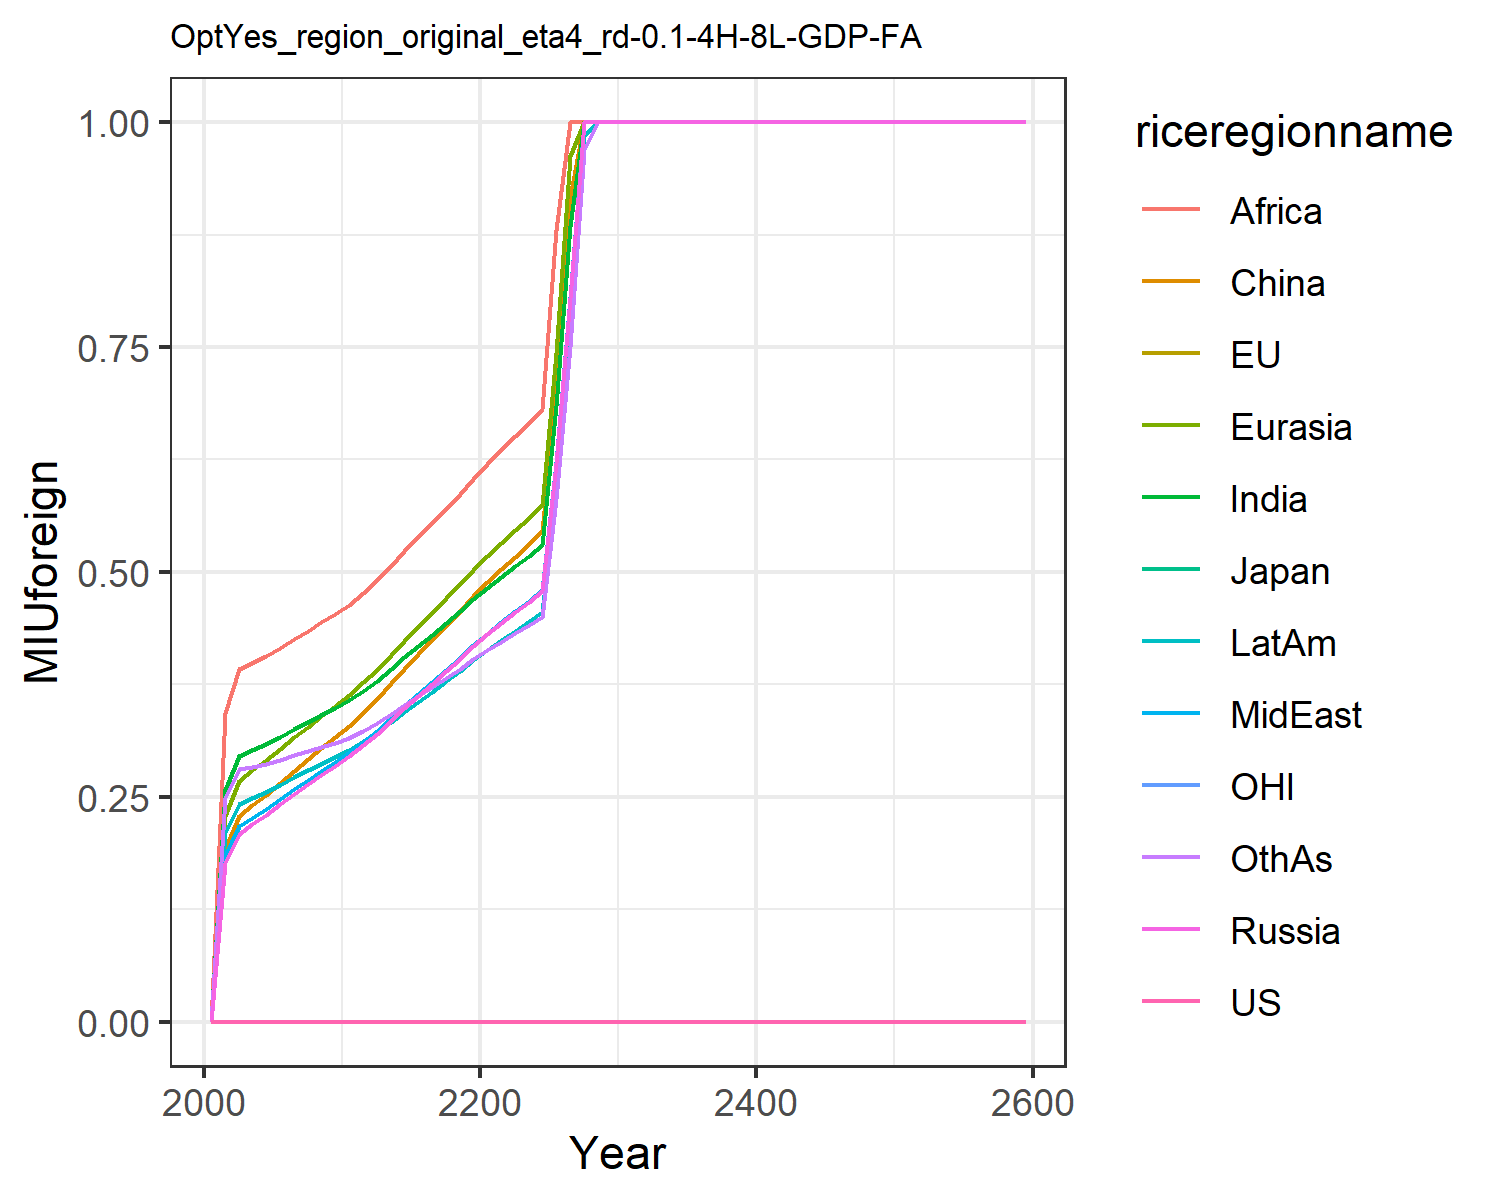

Data behind this chart, as committed beside it:
0.0, 0.0, 0.0, 0.0, 0.0, 0.0, 0.0, 0.0, 0.0, 0.0, 0.0, 0.0
0.0, 0.0, 0.0, 0.1759, 0.2282, 0.1923, 0.2573, 0.1843, 0.3431, 0.2099, 0.0, 0.2485
0.0, 0.0, 0.0, 0.2089, 0.2681, 0.2285, 0.2956, 0.2171, 0.3923, 0.2425, 0.0, 0.2813
0.0, 0.0, 0.0, 0.2198, 0.2794, 0.2406, 0.302, 0.227, 0.399, 0.2491, 0.0, 0.2837
0.0, 0.0, 0.0, 0.2303, 0.2906, 0.2526, 0.3085, 0.2368, 0.4061, 0.2556, 0.0, 0.2864
0.0, 0.0, 0.0, 0.2417, 0.3032, 0.2658, 0.3167, 0.2477, 0.4155, 0.2636, 0.0, 0.2909
0.0, 0.0, 0.0, 0.2533, 0.3161, 0.2793, 0.3254, 0.2588, 0.4256, 0.2718, 0.0, 0.2961
0.0, 0.0, 0.0, 0.2641, 0.328, 0.2919, 0.3333, 0.2691, 0.4348, 0.2794, 0.0, 0.3007
0.0, 0.0, 0.0, 0.2746, 0.3397, 0.3042, 0.3411, 0.2791, 0.4439, 0.2868, 0.0, 0.3054
0.0, 0.0, 0.0, 0.2848, 0.351, 0.3163, 0.3487, 0.2889, 0.453, 0.2941, 0.0, 0.3101
0.0, 0.0, 0.0, 0.2956, 0.3631, 0.329, 0.3573, 0.2993, 0.4633, 0.3021, 0.0, 0.3158
0.0, 0.0, 0.0, 0.3081, 0.3772, 0.3431, 0.3678, 0.3115, 0.476, 0.3119, 0.0, 0.323
0.0, 0.0, 0.0, 0.3204, 0.3915, 0.3589, 0.3792, 0.3234, 0.4905, 0.3217, 0.0, 0.3321
0.0, 0.0, 0.0, 0.3344, 0.4078, 0.376, 0.3923, 0.3372, 0.507, 0.3332, 0.0, 0.3424
0.0, 0.0, 0.0, 0.3482, 0.4236, 0.3923, 0.405, 0.3506, 0.5229, 0.3444, 0.0, 0.3522
0.0, 0.0, 0.0, 0.3619, 0.4392, 0.4084, 0.4175, 0.364, 0.5386, 0.3557, 0.0, 0.362
0.0, 0.0, 0.0, 0.3757, 0.4548, 0.4244, 0.4302, 0.3774, 0.5544, 0.367, 0.0, 0.3718
0.0, 0.0, 0.0, 0.3895, 0.4706, 0.4404, 0.443, 0.3909, 0.5705, 0.3785, 0.0, 0.3818
0.0, 0.0, 0.0, 0.4035, 0.4865, 0.4566, 0.4561, 0.4045, 0.5869, 0.3902, 0.0, 0.3921
0.0, 0.0, 0.0, 0.4176, 0.5027, 0.4729, 0.4695, 0.4183, 0.6036, 0.4021, 0.0, 0.4027
0.0, 0.0, 0.0, 0.4308, 0.518, 0.4884, 0.4824, 0.4315, 0.6199, 0.4135, 0.0, 0.4128
0.0, 0.0, 0.0, 0.443, 0.5322, 0.5029, 0.4946, 0.4441, 0.6352, 0.4243, 0.0, 0.4224
0.0, 0.0, 0.0, 0.4549, 0.5461, 0.5169, 0.5063, 0.4561, 0.6506, 0.4346, 0.0, 0.4316
0.0, 0.0, 0.0, 0.467, 0.56, 0.531, 0.518, 0.4681, 0.6658, 0.445, 0.0, 0.4409
0.0, 0.0, 0.0, 0.479, 0.5739, 0.5452, 0.5298, 0.48, 0.6809, 0.4554, 0.0, 0.4503
0.0, 0.0, 0.0, 0.6209, 0.7432, 0.7071, 0.6847, 0.6219, 0.88, 0.589, 0.0, 0.5812
0.0, 0.0, 0.0, 0.8045, 0.9622, 0.9167, 0.8848, 0.8055, 1.0, 0.7616, 0.0, 0.7502
0.0, 0.0, 0.0, 1.0, 1.0, 1.0, 1.0, 1.0, 1.0, 0.9847, 0.0, 0.9685
0.0, 0.0, 0.0, 1.0, 1.0, 1.0, 1.0, 1.0, 1.0, 1.0, 0.0, 1.0
0.0, 0.0, 0.0, 1.0, 1.0, 1.0, 1.0, 1.0, 1.0, 1.0, 0.0, 1.0
0.0, 0.0, 0.0, 1.0, 1.0, 1.0, 1.0, 1.0, 1.0, 1.0, 0.0, 1.0
0.0, 0.0, 0.0, 1.0, 1.0, 1.0, 1.0, 1.0, 1.0, 1.0, 0.0, 1.0
0.0, 0.0, 0.0, 1.0, 1.0, 1.0, 1.0, 1.0, 1.0, 1.0, 0.0, 1.0
0.0, 0.0, 0.0, 1.0, 1.0, 1.0, 1.0, 1.0, 1.0, 1.0, 0.0, 1.0
0.0, 0.0, 0.0, 1.0, 1.0, 1.0, 1.0, 1.0, 1.0, 1.0, 0.0, 1.0
0.0, 0.0, 0.0, 1.0, 1.0, 1.0, 1.0, 1.0, 1.0, 1.0, 0.0, 1.0
0.0, 0.0, 0.0, 1.0, 1.0, 1.0, 1.0, 1.0, 1.0, 1.0, 0.0, 1.0
0.0, 0.0, 0.0, 1.0, 1.0, 1.0, 1.0, 1.0, 1.0, 1.0, 0.0, 1.0
0.0, 0.0, 0.0, 1.0, 1.0, 1.0, 1.0, 1.0, 1.0, 1.0, 0.0, 1.0
0.0, 0.0, 0.0, 1.0, 1.0, 1.0, 1.0, 1.0, 1.0, 1.0, 0.0, 1.0
0.0, 0.0, 0.0, 1.0, 1.0, 1.0, 1.0, 1.0, 1.0, 1.0, 0.0, 1.0
0.0, 0.0, 0.0, 1.0, 1.0, 1.0, 1.0, 1.0, 1.0, 1.0, 0.0, 1.0
0.0, 0.0, 0.0, 1.0, 1.0, 1.0, 1.0, 1.0, 1.0, 1.0, 0.0, 1.0
0.0, 0.0, 0.0, 1.0, 1.0, 1.0, 1.0, 1.0, 1.0, 1.0, 0.0, 1.0
0.0, 0.0, 0.0, 1.0, 1.0, 1.0, 1.0, 1.0, 1.0, 1.0, 0.0, 1.0
0.0, 0.0, 0.0, 1.0, 1.0, 1.0, 1.0, 1.0, 1.0, 1.0, 0.0, 1.0
0.0, 0.0, 0.0, 1.0, 1.0, 1.0, 1.0, 1.0, 1.0, 1.0, 0.0, 1.0
0.0, 0.0, 0.0, 1.0, 1.0, 1.0, 1.0, 1.0, 1.0, 1.0, 0.0, 1.0
0.0, 0.0, 0.0, 1.0, 1.0, 1.0, 1.0, 1.0, 1.0, 1.0, 0.0, 1.0
0.0, 0.0, 0.0, 1.0, 1.0, 1.0, 1.0, 1.0, 1.0, 1.0, 0.0, 1.0
0.0, 0.0, 0.0, 1.0, 1.0, 1.0, 1.0, 1.0, 1.0, 1.0, 0.0, 1.0
0.0, 0.0, 0.0, 1.0, 1.0, 1.0, 1.0, 1.0, 1.0, 1.0, 0.0, 1.0
0.0, 0.0, 0.0, 1.0, 1.0, 1.0, 1.0, 1.0, 1.0, 1.0, 0.0, 1.0
0.0, 0.0, 0.0, 1.0, 1.0, 1.0, 1.0, 1.0, 1.0, 1.0, 0.0, 1.0
0.0, 0.0, 0.0, 1.0, 1.0, 1.0, 1.0, 1.0, 1.0, 1.0, 0.0, 1.0
0.0, 0.0, 0.0, 1.0, 1.0, 1.0, 1.0, 1.0, 1.0, 1.0, 0.0, 1.0
0.0, 0.0, 0.0, 1.0, 1.0, 1.0, 1.0, 1.0, 1.0, 1.0, 0.0, 1.0
0.0, 0.0, 0.0, 1.0, 1.0, 1.0, 1.0, 1.0, 1.0, 1.0, 0.0, 1.0
0.0, 0.0, 0.0, 1.0, 1.0, 1.0, 1.0, 1.0, 1.0, 1.0, 0.0, 1.0
0.0, 0.0, 0.0, 1.0, 1.0, 1.0, 1.0, 1.0, 1.0, 1.0, 0.0, 1.0
